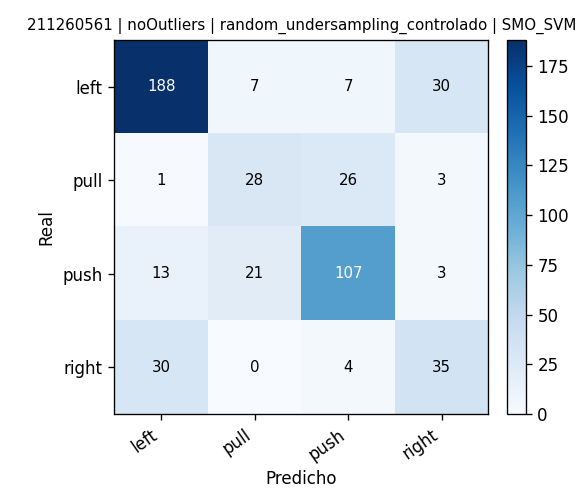

The table this chart was drawn from, first rows:
, pred_left, pred_pull, pred_push, pred_right
real_left, 188, 7, 7, 30
real_pull, 1, 28, 26, 3
real_push, 13, 21, 107, 3
real_right, 30, 0, 4, 35
